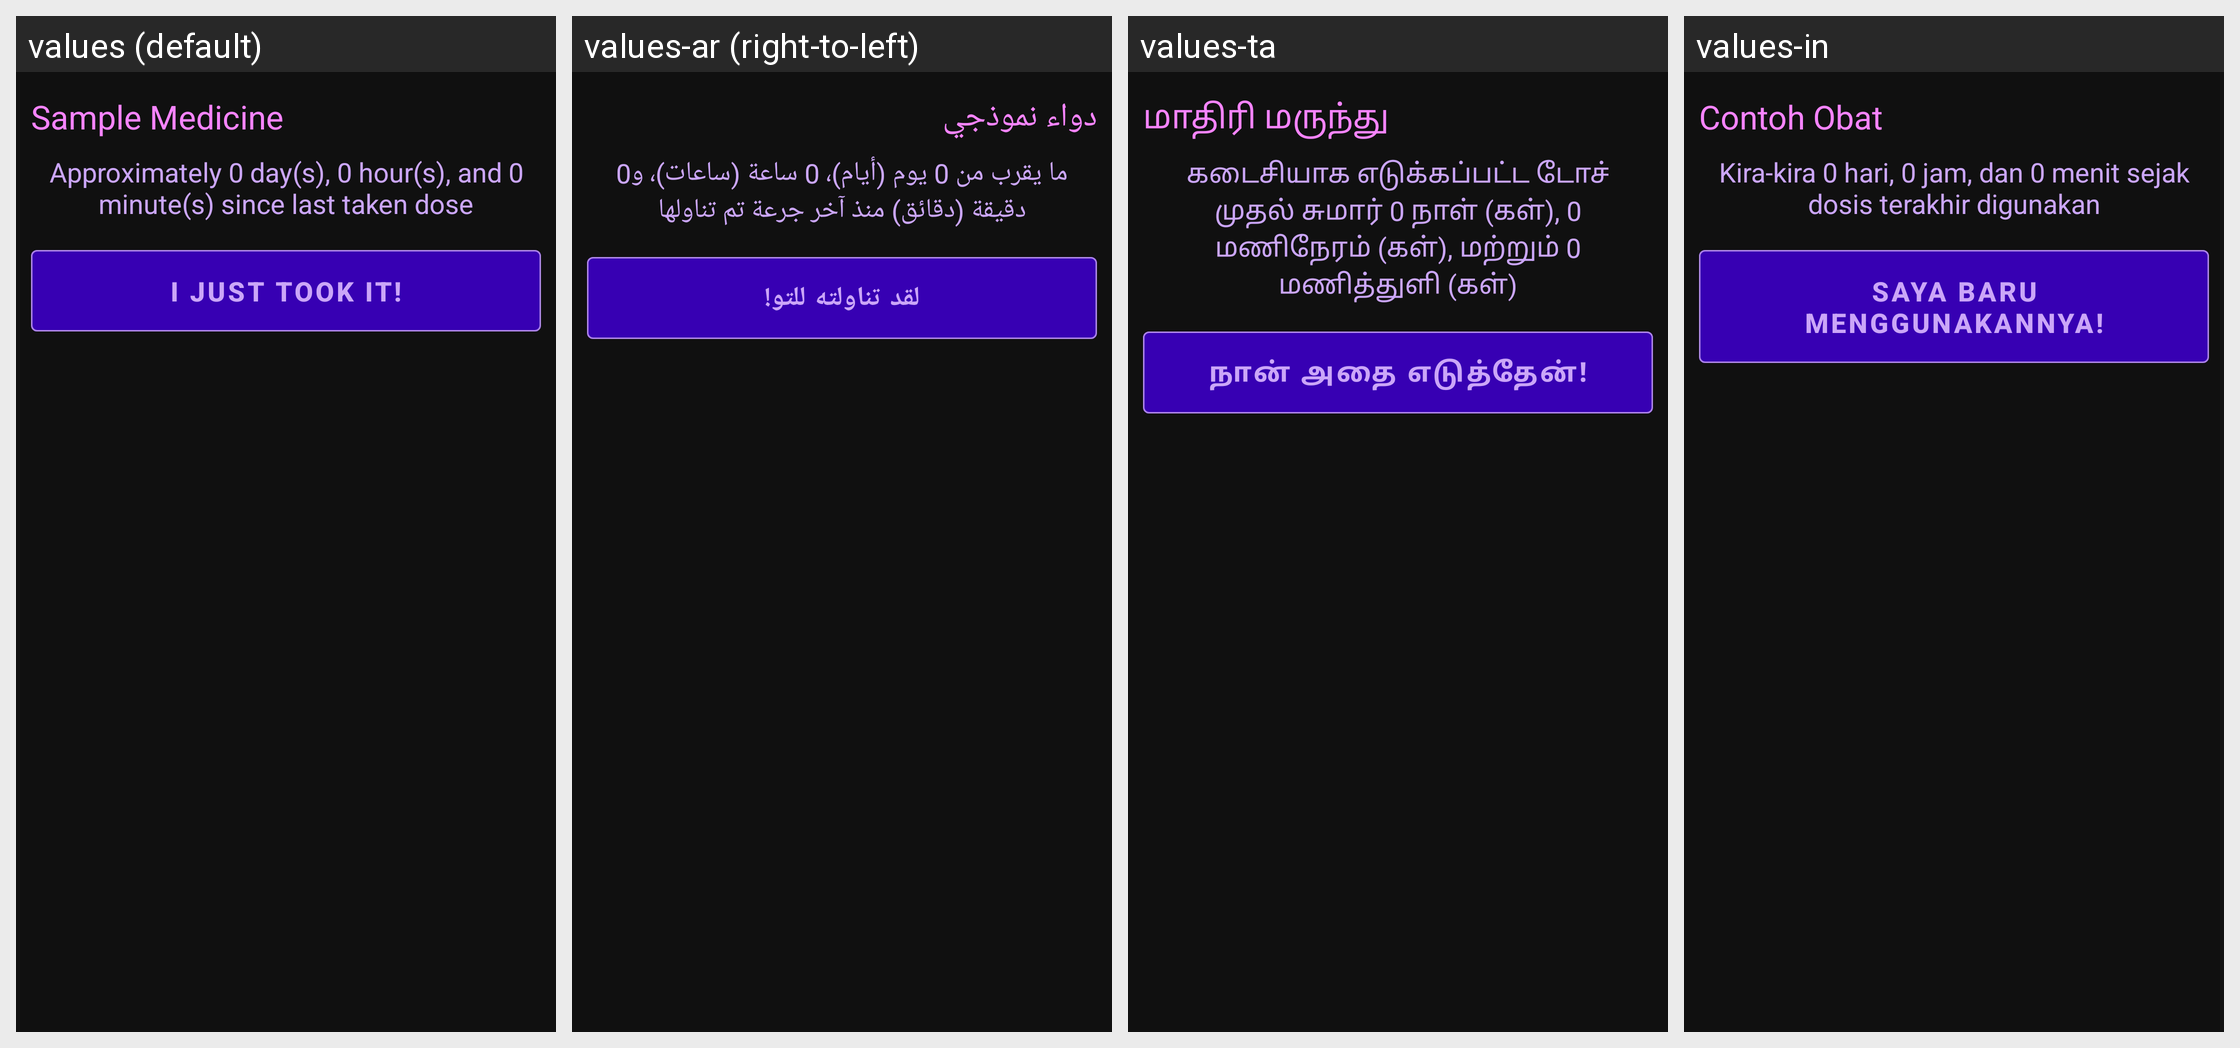

Here is an Android app screen in its default locale and in the app's own translations. Write out the translated-string differences for the strings that appear on this screen.
Android screen res/layout/simple_single_med_widget.xml rendered under 4 locales, left to right: values (default), values-ar (right-to-left), values-ta, values-in. Device: Nexus 5 (rendered at 1080×1920; each locale shown at half size, 540×960, under a caption strip naming it); theme Theme.DidITakeMyMeds.Light.
Other locales in the repository, not shown: values-da, values-fi, values-hr, values-pl, values-ru, values-sv.
Strings drawn on this screen, with the default value and each locale's value (text and hints the layout hard-codes, and strings that could not be matched under every locale, appear in the picture but are not listed):

sample_medicine
  values: Sample Medicine
  values-ar: دواء نموذجي
  values-ta: மாதிரி மருந்து
  values-in: Contoh Obat

time_since_dose_sample
  values: Approximately 0 day(s), 0 hour(s), and 0 minute(s) since last taken dose
  values-ar: ما يقرب من 0 يوم (أيام)، 0 ساعة (ساعات)، و0 دقيقة (دقائق) منذ آخر جرعة تم تناولها
  values-ta: கடைசியாக எடுக்கப்பட்ட டோச் முதல் சுமார் 0 நாள் (கள்), 0 மணிநேரம் (கள்), மற்றும் 0 மணித்துளி (கள்)
  values-in: Kira-kira 0 hari, 0 jam, dan 0 menit sejak dosis terakhir digunakan

i_just_took_it
  values: I just took it!
  values-ar: لقد تناولته للتو!
  values-ta: நான் அதை எடுத்தேன்!
  values-in: Saya baru menggunakannya!
